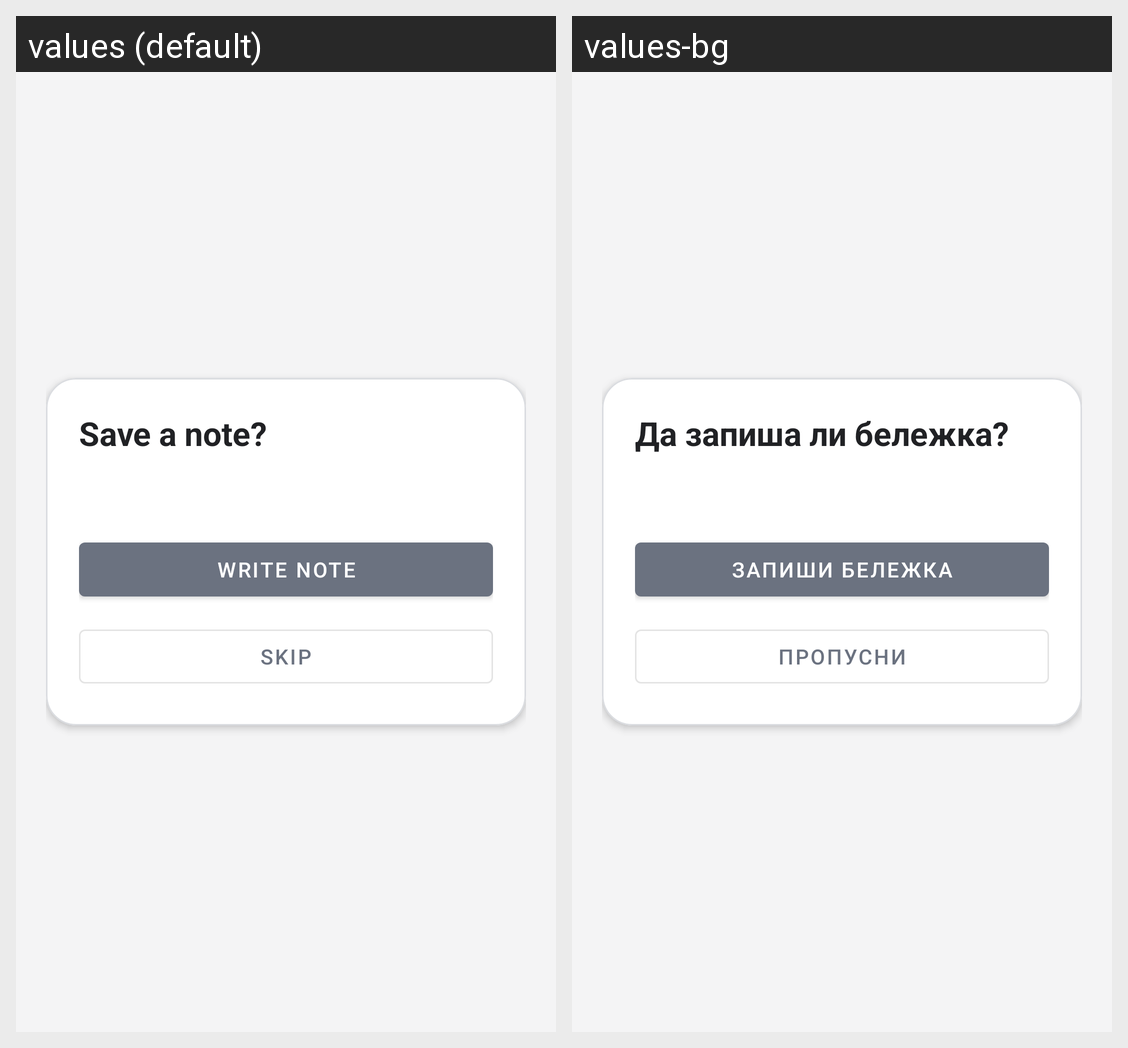

The Android screen above is rendered under two locales of the same app. Produce the string resources it draws, with the default and per-locale values.
Android screen res/layout/activity_post_call_prompt.xml rendered under 2 locales, left to right: values (default), values-bg. Device: Nexus 5 (rendered at 1080×1920; each locale shown at half size, 540×960, under a caption strip naming it); theme Theme.CallLog.
Strings drawn on this screen, with the default value and each locale's value (text and hints the layout hard-codes, and strings that could not be matched under every locale, appear in the picture but are not listed):

post_call_prompt_title
  values: Save a note?
  values-bg: Да запиша ли бележка?

post_call_prompt_write_note
  values: Write note
  values-bg: Запиши бележка

post_call_prompt_skip
  values: Skip
  values-bg: Пропусни
